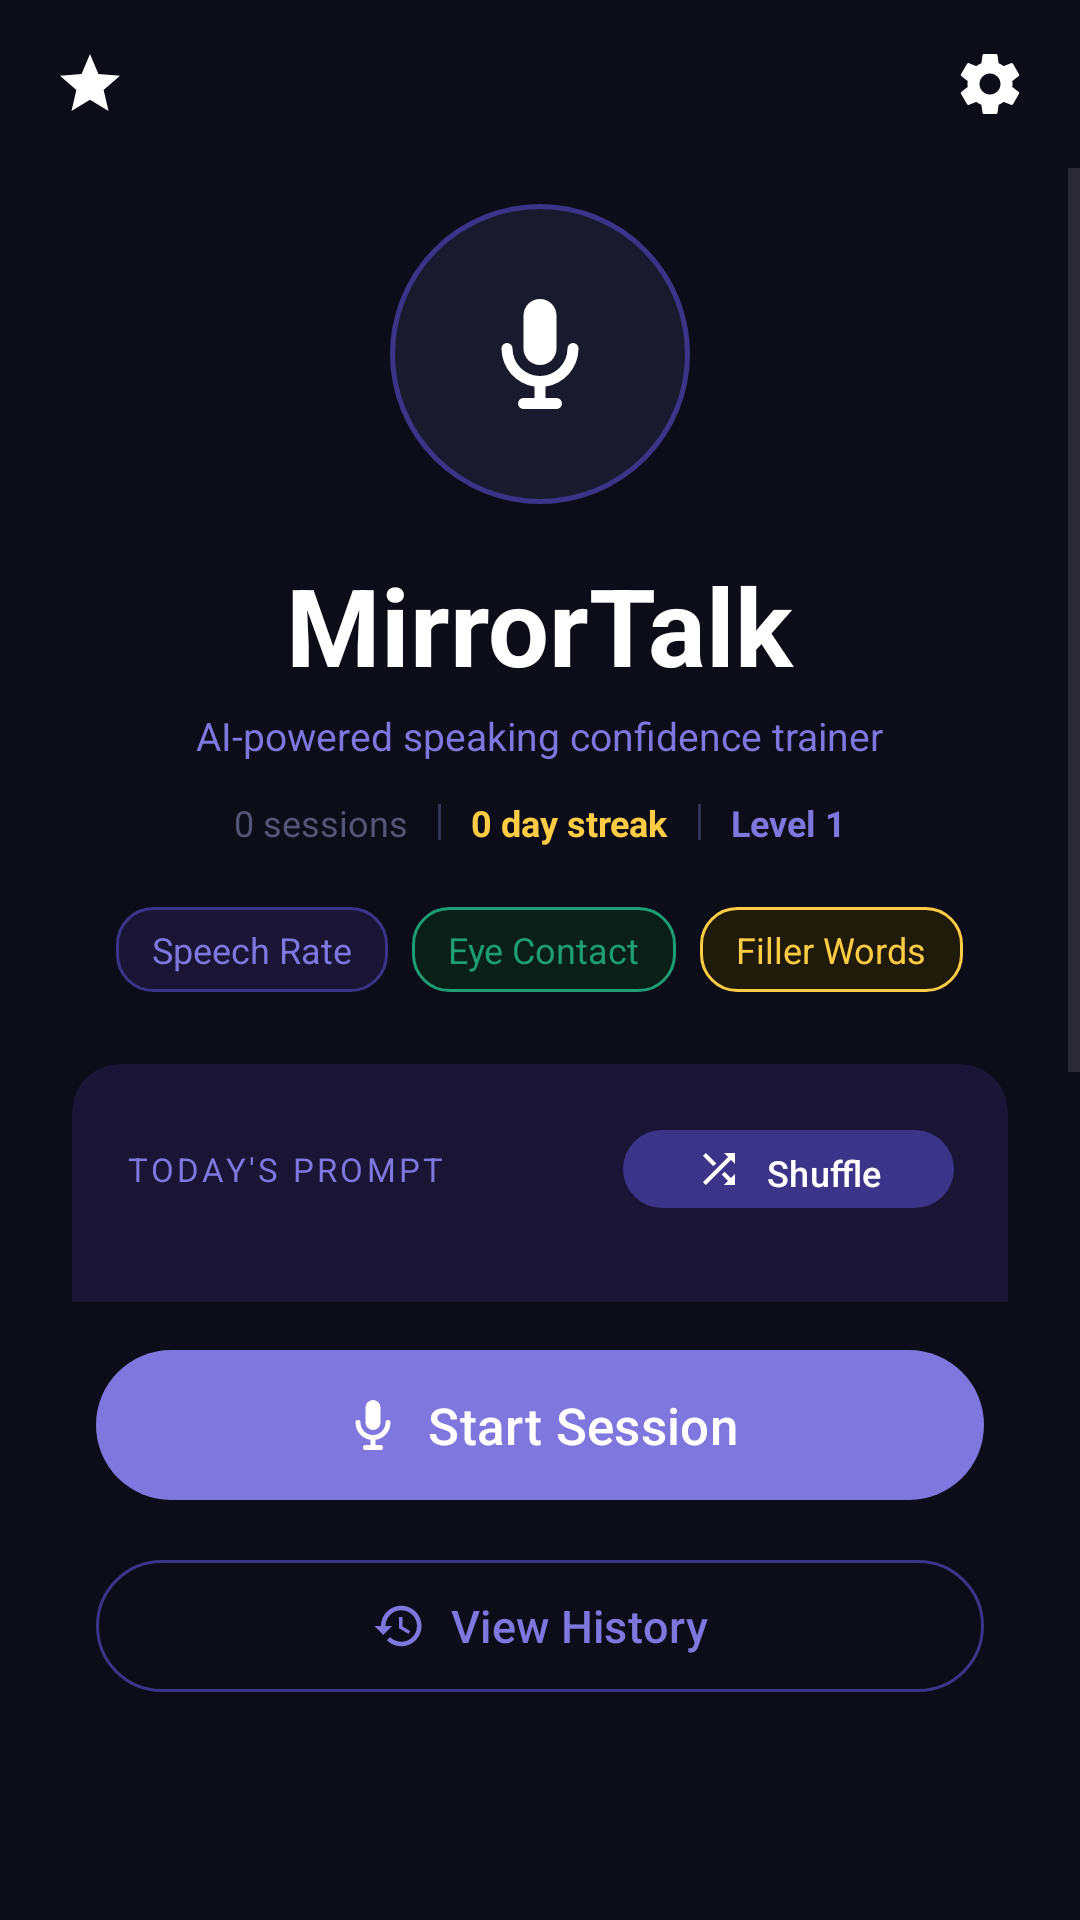

Android layout source for this screen:
<!-- AndroidManifest.xml: application theme Theme.MirrorTalk26 -->
<!-- res/layout/fragment_home.xml -->
<?xml version="1.0" encoding="utf-8"?>
<LinearLayout
    xmlns:android="http://schemas.android.com/apk/res/android"
    xmlns:app="http://schemas.android.com/apk/res-auto"
    android:layout_width="match_parent"
    android:layout_height="match_parent"
    android:orientation="vertical"
    android:background="#0D0D1A">

    
    <LinearLayout
        android:layout_width="match_parent"
        android:layout_height="56dp"
        android:orientation="horizontal"
        android:gravity="center_vertical"
        android:paddingStart="8dp"
        android:paddingEnd="8dp">

        <ImageButton
            android:id="@+id/btnAchievements"
            android:layout_width="44dp"
            android:layout_height="44dp"
            android:src="@drawable/ic_achievements"
            android:background="?attr/selectableItemBackgroundBorderless"
            android:contentDescription="Achievements"
            android:padding="10dp"/>

        <View android:layout_width="0dp" android:layout_height="1dp" android:layout_weight="1"/>

        <ImageButton
            android:id="@+id/btnSettings"
            android:layout_width="44dp"
            android:layout_height="44dp"
            android:src="@drawable/ic_settings"
            android:background="?attr/selectableItemBackgroundBorderless"
            android:contentDescription="Settings"
            android:padding="10dp"/>
    </LinearLayout>

    
    <ScrollView
        android:layout_width="match_parent"
        android:layout_height="0dp"
        android:layout_weight="1"
        android:fillViewport="true"
        android:overScrollMode="never">

        <LinearLayout
            android:layout_width="match_parent"
            android:layout_height="wrap_content"
            android:orientation="vertical"
            android:gravity="center_horizontal"
            android:paddingTop="12dp"
            android:paddingBottom="20dp">

            
            <FrameLayout android:layout_width="100dp" android:layout_height="100dp">
                <View android:layout_width="100dp" android:layout_height="100dp"
                    android:background="@drawable/circle_bg"/>
                <ImageView android:layout_width="44dp" android:layout_height="44dp"
                    android:layout_gravity="center" android:src="@drawable/ic_mic"/>
            </FrameLayout>

            <TextView android:layout_width="wrap_content" android:layout_height="wrap_content"
                android:text="MirrorTalk" android:textColor="#FFFFFF"
                android:textSize="36sp" android:textStyle="bold" android:layout_marginTop="16dp"/>

            <TextView android:layout_width="wrap_content" android:layout_height="wrap_content"
                android:text="AI-powered speaking confidence trainer"
                android:textColor="#7F77DD" android:textSize="13sp" android:layout_marginTop="4dp"/>

            
            <LinearLayout
                android:layout_width="wrap_content"
                android:layout_height="wrap_content"
                android:orientation="horizontal"
                android:gravity="center_vertical"
                android:layout_marginTop="12dp">

                <TextView android:id="@+id/tvSessionCount"
                    android:layout_width="wrap_content" android:layout_height="wrap_content"
                    android:text="0 sessions" android:textColor="#555577" android:textSize="12sp"/>

                <View android:layout_width="1dp" android:layout_height="12dp"
                    android:background="#333355" android:layout_marginStart="10dp"
                    android:layout_marginEnd="10dp"/>

                <TextView android:id="@+id/tvStreak"
                    android:layout_width="wrap_content" android:layout_height="wrap_content"
                    android:text="0 day streak" android:textColor="#FFCC44" android:textSize="12sp"
                    android:textStyle="bold"/>

                <View android:layout_width="1dp" android:layout_height="12dp"
                    android:background="#333355" android:layout_marginStart="10dp"
                    android:layout_marginEnd="10dp"/>

                <TextView android:id="@+id/tvLevel"
                    android:layout_width="wrap_content" android:layout_height="wrap_content"
                    android:text="Level 1" android:textColor="#7F77DD" android:textSize="12sp"
                    android:textStyle="bold"/>
            </LinearLayout>

            
            <LinearLayout android:layout_width="wrap_content" android:layout_height="wrap_content"
                android:orientation="horizontal" android:layout_marginTop="20dp">
                <TextView android:layout_width="wrap_content" android:layout_height="wrap_content"
                    android:text="Speech Rate" android:textColor="#7F77DD" android:textSize="12sp"
                    android:paddingTop="6dp" android:paddingBottom="6dp"
                    android:paddingStart="12dp" android:paddingEnd="12dp"
                    android:background="@drawable/pill_bg" android:layout_marginEnd="8dp"/>
                <TextView android:layout_width="wrap_content" android:layout_height="wrap_content"
                    android:text="Eye Contact" android:textColor="#1D9E75" android:textSize="12sp"
                    android:paddingTop="6dp" android:paddingBottom="6dp"
                    android:paddingStart="12dp" android:paddingEnd="12dp"
                    android:background="@drawable/pill_bg_green" android:layout_marginEnd="8dp"/>
                <TextView android:layout_width="wrap_content" android:layout_height="wrap_content"
                    android:text="Filler Words" android:textColor="#FFCC44" android:textSize="12sp"
                    android:paddingTop="6dp" android:paddingBottom="6dp"
                    android:paddingStart="12dp" android:paddingEnd="12dp"
                    android:background="@drawable/pill_bg_amber"/>
            </LinearLayout>

            
            <androidx.cardview.widget.CardView
                android:layout_width="match_parent"
                android:layout_height="wrap_content"
                android:layout_marginStart="24dp"
                android:layout_marginEnd="24dp"
                android:layout_marginTop="24dp"
                app:cardBackgroundColor="#1A1435"
                app:cardCornerRadius="16dp"
                app:cardElevation="0dp">
                <LinearLayout android:layout_width="match_parent"
                    android:layout_height="wrap_content"
                    android:orientation="vertical" android:padding="18dp">
                    <LinearLayout android:layout_width="match_parent"
                        android:layout_height="wrap_content"
                        android:orientation="horizontal" android:gravity="center_vertical"
                        android:layout_marginBottom="12dp">
                        <TextView android:layout_width="0dp" android:layout_height="wrap_content"
                            android:layout_weight="1" android:text="TODAY'S PROMPT"
                            android:textColor="#7F77DD" android:textSize="11sp"
                            android:letterSpacing="0.1"/>
                        <com.google.android.material.button.MaterialButton
                            android:id="@+id/btnShuffle"
                            android:layout_width="wrap_content" android:layout_height="34dp"
                            android:text="Shuffle" android:textColor="#FFFFFF" android:textSize="12sp"
                            app:icon="@drawable/ic_shuffle" app:iconGravity="textStart"
                            app:iconSize="16dp" app:iconTint="#FFFFFF"
                            app:backgroundTint="#3C3489" app:cornerRadius="17dp"/>
                    </LinearLayout>
                    <TextView android:id="@+id/tvPrompt"
                        android:layout_width="match_parent" android:layout_height="wrap_content"
                        android:textColor="#E0DFFF" android:textSize="15sp"
                        android:lineSpacingMultiplier="1.5" android:minLines="2"/>
                    <TextView android:layout_width="wrap_content" android:layout_height="wrap_content"
                        android:layout_marginTop="12dp"
                        android:text="Use this as your speaking topic for the next session"
                        android:textColor="#555577" android:textSize="11sp"
                        android:fontFamily="sans-serif-light"/>
                </LinearLayout>
            </androidx.cardview.widget.CardView>

        </LinearLayout>
    </ScrollView>

    
    <LinearLayout android:layout_width="match_parent" android:layout_height="wrap_content"
        android:orientation="vertical"
        android:paddingStart="32dp" android:paddingEnd="32dp"
        android:paddingBottom="72dp" android:paddingTop="12dp">

        <com.google.android.material.button.MaterialButton
            android:id="@+id/btnStart"
            android:layout_width="match_parent" android:layout_height="58dp"
            android:text="Start Session" android:textSize="17sp" android:textColor="#FFFFFF"
            app:icon="@drawable/ic_mic" app:iconGravity="textStart"
            app:iconSize="20dp" app:iconTint="#FFFFFF"
            app:backgroundTint="#7F77DD" app:cornerRadius="30dp"/>

        <com.google.android.material.button.MaterialButton
            android:id="@+id/btnHistory"
            android:layout_width="match_parent" android:layout_height="52dp"
            android:text="View History" android:textSize="15sp" android:textColor="#7F77DD"
            android:layout_marginTop="12dp"
            app:icon="@drawable/ic_history" app:iconGravity="textStart"
            app:iconSize="18dp" app:iconTint="#7F77DD"
            app:backgroundTint="@android:color/transparent"
            app:strokeColor="#3C3489" app:strokeWidth="1dp" app:cornerRadius="26dp"/>

    </LinearLayout>

</LinearLayout>
<!-- resources referenced by this layout -->
<resources>
  <!-- drawable circle_bg (drawable) -->
  <?xml version="1.0" encoding="utf-8"?>
  <shape xmlns:android="http://schemas.android.com/apk/res/android"
      android:shape="oval">
      <solid android:color="#1A1A2E"/>
      <stroke android:width="1.5dp" android:color="#3C3489"/>
  </shape>
  <!-- drawable ic_achievements (drawable) -->
  <vector xmlns:android="http://schemas.android.com/apk/res/android"
      android:width="24dp" android:height="24dp"
      android:viewportWidth="24" android:viewportHeight="24">
      <path
          android:fillColor="@android:color/white"
          android:pathData="M12,17.27L18.18,21l-1.64-7.03L22,9.24l-7.19-0.61L12,2 9.19,8.63 2,9.24l5.46,4.73L5.82,21z"/>
  </vector>
  <!-- drawable ic_history (drawable) -->
  <vector xmlns:android="http://schemas.android.com/apk/res/android"
      android:width="24dp" android:height="24dp"
      android:viewportWidth="24" android:viewportHeight="24">
      <path
          android:fillColor="@android:color/white"
          android:pathData="M13,3C8.03,3 4,7.03 4,12H1l3.89,3.89 0.07,0.14L9,12H6c0-3.87 3.13-7 7-7s7,3.13 7,7-3.13,7-7,7c-1.93,0-3.68-0.79-4.95-2.05L6.64,18.36C8.27,19.99 10.51,21 13,21c4.97,0 9-4.03 9-9S17.97,3 13,3zM12,8v5l4.25,2.52 0.75-1.27-3.5-2.08V8H12z"/>
  </vector>
  <!-- drawable ic_mic (drawable) -->
  <vector xmlns:android="http://schemas.android.com/apk/res/android"
      android:width="24dp" android:height="24dp"
      android:viewportWidth="24" android:viewportHeight="24">
      
      <path
          android:fillColor="@android:color/white"
          android:pathData="M12,2a3,3 0,0 1,3 3v6a3,3 0,0 1,-6 0v-6a3,3 0,0 1,3 -3z"/>
      
      <path
          android:fillColor="@android:color/white"
          android:pathData="M19,11a1,1 0,0 0,-2 0,5 5,0 0,1 -10,0,1 1,0 0,0 -2,0,7 7,0 0,0 6,6.93V20H9a1,1 0,0 0,0 2h6a1,1 0,0 0,0 -2h-2v-2.07A7,7 0,0 0,19 11z"/>
  </vector>
  <!-- drawable ic_shuffle (drawable) -->
  <vector xmlns:android="http://schemas.android.com/apk/res/android"
      android:width="24dp" android:height="24dp"
      android:viewportWidth="24" android:viewportHeight="24">
      <path
          android:fillColor="@android:color/white"
          android:pathData="M10.59,9.17L5.41,4 4,5.41l5.17,5.17 1.42-1.41zM14.5,4l2.04,2.04L4,18.59 5.41,20 17.96,7.46 20,9.5V4h-5.5zM14.83,13.41l-1.41,1.41 3.13,3.13L14.5,20H20v-5.5l-2.04,2.04-3.13-3.13z"/>
  </vector>
  <!-- drawable pill_bg (drawable) -->
  <?xml version="1.0" encoding="utf-8"?>
  <shape xmlns:android="http://schemas.android.com/apk/res/android"
      android:shape="rectangle">
      <solid android:color="#1A1435"/>
      <stroke android:width="1dp" android:color="#3C3489"/>
      <corners android:radius="12dp"/>
  </shape>
  <!-- drawable pill_bg_amber (drawable) -->
  <?xml version="1.0" encoding="utf-8"?>
  <shape xmlns:android="http://schemas.android.com/apk/res/android"
      android:shape="rectangle">
      <solid android:color="#1F1A0A"/>
      <stroke android:width="1dp" android:color="#FFCC44"/>
      <corners android:radius="12dp"/>
  </shape>
  <!-- drawable pill_bg_green (drawable) -->
  <?xml version="1.0" encoding="utf-8"?>
  <shape xmlns:android="http://schemas.android.com/apk/res/android"
      android:shape="rectangle">
      <solid android:color="#0A1F18"/>
      <stroke android:width="1dp" android:color="#1D9E75"/>
      <corners android:radius="12dp"/>
  </shape>
  <style name="Theme.MirrorTalk26" parent="Base.Theme.MirrorTalk26">
          <item name="android:statusBarColor">#0D0D1A</item>
          <item name="android:navigationBarColor">#0D0D1A</item>
          <item name="android:windowTranslucentStatus">false</item>
          <item name="android:windowTranslucentNavigation">false</item>
      </style>
  <style name="Base.Theme.MirrorTalk26" parent="Theme.Material3.DayNight.NoActionBar">
          
          
      </style>
</resources>
